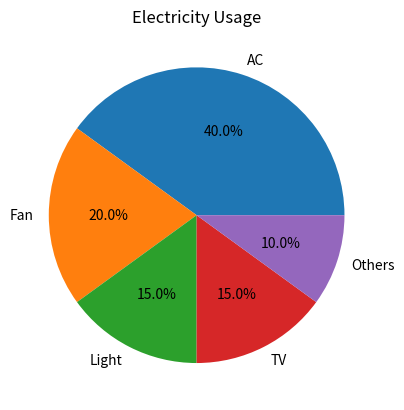

Recreate this plot in Python.

import matplotlib.pyplot as plt

appliances = ['AC','Fan','Light','TV','Others']
usage = [40,20,15,15,10]

plt.pie(usage, labels=appliances, autopct='%1.1f%%')
plt.title("Electricity Usage")
plt.show()
